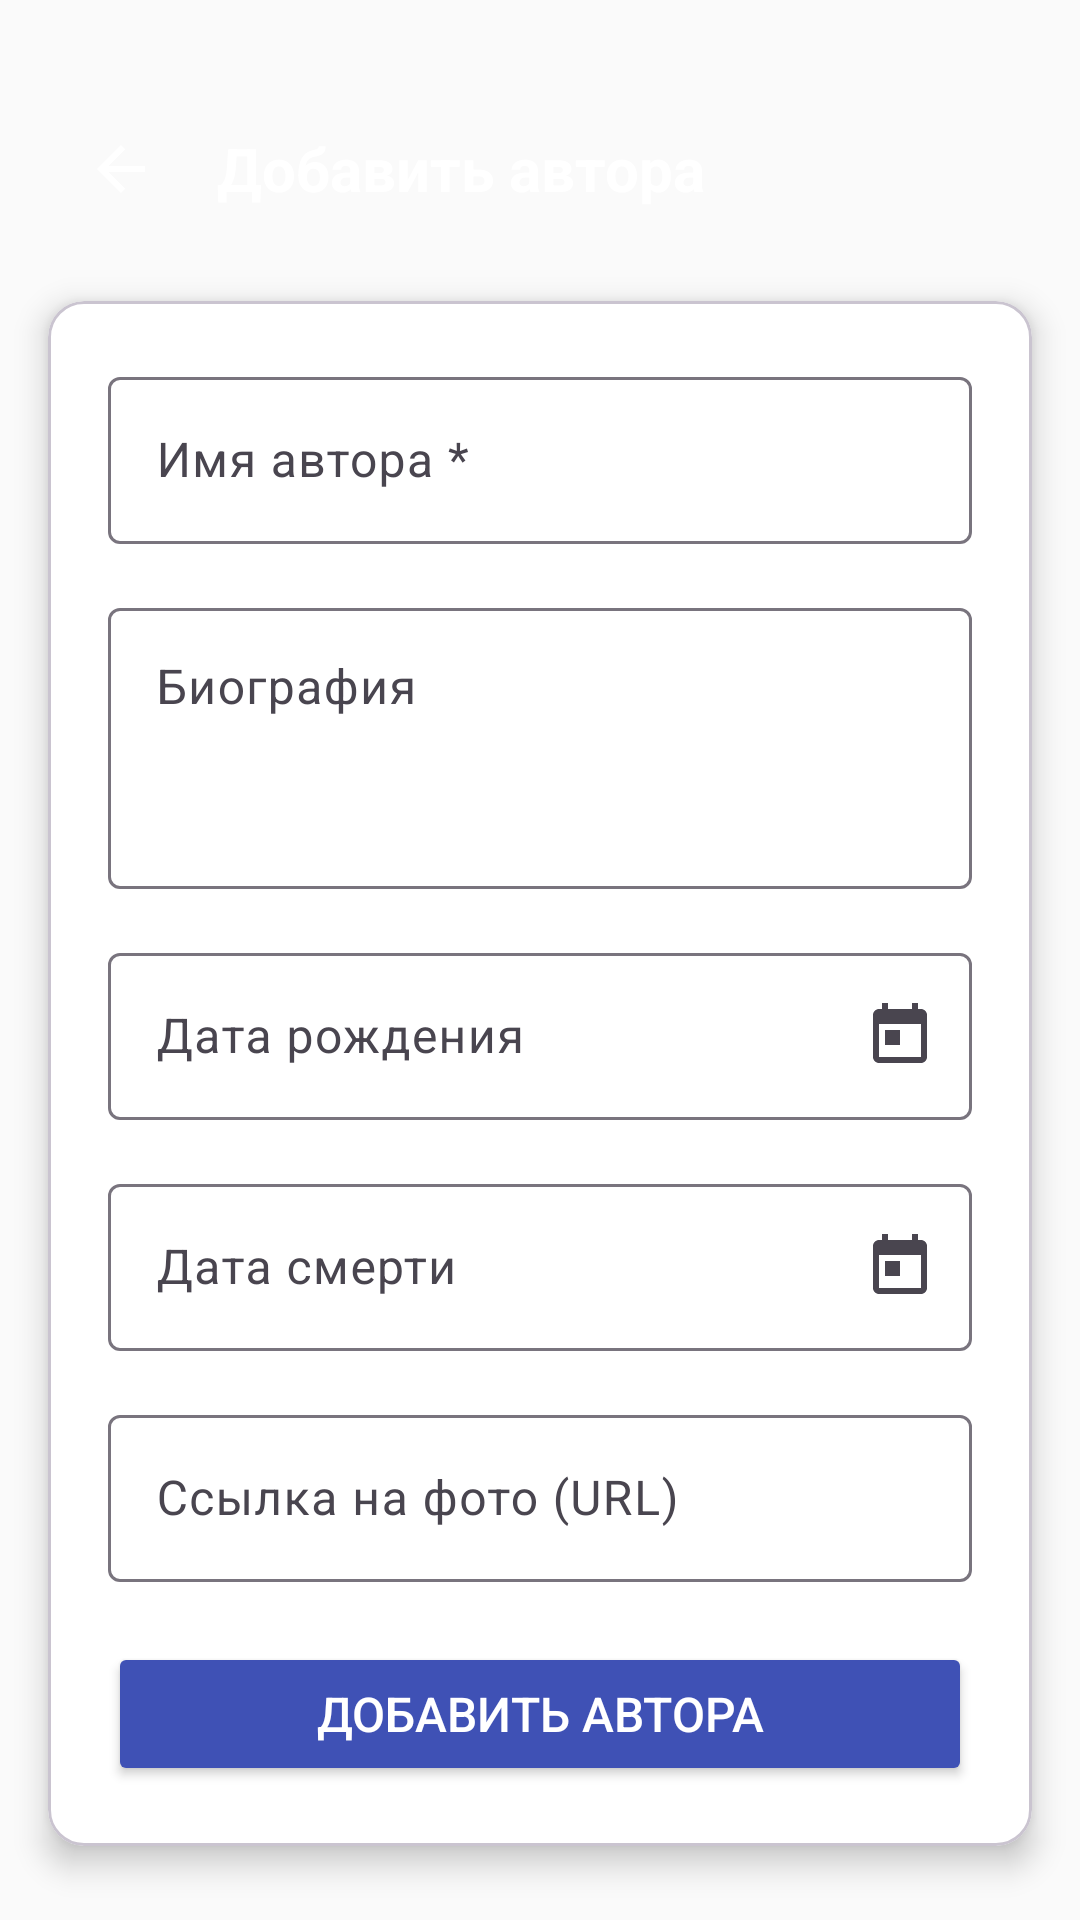

Reconstruct the res/layout file that produces this screen, plus the resources it refers to.
<!-- AndroidManifest.xml: application theme Theme.MuseumApp -->
<!-- res/layout/activity_add_author.xml -->
<?xml version="1.0" encoding="utf-8"?>
<LinearLayout
    xmlns:android="http://schemas.android.com/apk/res/android"
    xmlns:app="http://schemas.android.com/apk/res-auto"
    android:layout_width="match_parent"
    android:layout_height="match_parent"
    android:background="#FAFAFA"
    android:orientation="vertical"
    android:padding="16dp"
    android:clipChildren="false"
    android:clipToPadding="false">

    
    <LinearLayout
                android:id="@+id/topBar"
        android:layout_width="match_parent"
        android:layout_height="84dp"
        android:orientation="horizontal"
        android:gravity="center_vertical"
        android:paddingTop="28dp"
        android:background="@drawable/topbar_background"
        android:layout_marginStart="-16dp"
        android:layout_marginEnd="-16dp"
        android:layout_marginTop="-16dp"
        android:layout_marginBottom="16dp"
        android:paddingStart="16dp"
        android:paddingEnd="16dp"
        android:elevation="4dp">

        <ImageButton
            android:id="@+id/btnBack"
            android:layout_width="48dp"
            android:layout_height="48dp"
            android:src="@drawable/ic_arrow_back"
            android:background="?attr/selectableItemBackgroundBorderless"
            android:contentDescription="@string/cd_back"
            app:tint="@android:color/white" />

        <TextView
            android:layout_width="0dp"
            android:layout_height="wrap_content"
            android:layout_weight="1"
            android:text="@string/title_add_author"
            android:textColor="@android:color/white"
            android:textSize="20sp"
            android:textStyle="bold"
            android:paddingStart="8dp" />

    
        <ImageButton
            android:id="@+id/btnHome"
            android:layout_width="48dp"
            android:layout_height="48dp"
            android:src="@drawable/ic_home"
            android:background="?attr/selectableItemBackgroundBorderless"
            android:contentDescription="@string/cd_home"
            app:tint="@android:color/white" />

    </LinearLayout>

    
    <com.google.android.material.card.MaterialCardView
        android:layout_width="match_parent"
        android:layout_height="wrap_content"
        app:cardCornerRadius="12dp"
        app:cardElevation="6dp"
        app:cardBackgroundColor="@android:color/white">

        <LinearLayout
            android:layout_width="match_parent"
            android:layout_height="wrap_content"
            android:orientation="vertical"
            android:padding="20dp">

            
            <com.google.android.material.textfield.TextInputLayout
                android:layout_width="match_parent"
                android:layout_height="wrap_content"
                android:layout_marginBottom="16dp"
                style="@style/Widget.Material3.TextInputLayout.OutlinedBox">

                <com.google.android.material.textfield.TextInputEditText
                    android:id="@+id/editTextName"
                    android:layout_width="match_parent"
                    android:layout_height="wrap_content"
                    android:hint="@string/hint_author_name"
                    android:inputType="textPersonName"
                    android:maxLines="1" />

            </com.google.android.material.textfield.TextInputLayout>

            
            <com.google.android.material.textfield.TextInputLayout
                android:layout_width="match_parent"
                android:layout_height="wrap_content"
                android:layout_marginBottom="16dp"
                style="@style/Widget.Material3.TextInputLayout.OutlinedBox">

                <com.google.android.material.textfield.TextInputEditText
                    android:id="@+id/editTextBiography"
                    android:layout_width="match_parent"
                    android:layout_height="wrap_content"
                    android:hint="@string/label_biography"
                    android:inputType="textMultiLine"
                    android:minLines="3"
                    android:gravity="top|start" />

            </com.google.android.material.textfield.TextInputLayout>

            
            <com.google.android.material.textfield.TextInputLayout
                android:id="@+id/layoutBirthDate"
                android:layout_width="match_parent"
                android:layout_height="wrap_content"
                android:layout_marginBottom="16dp"
                style="@style/Widget.Material3.TextInputLayout.OutlinedBox"
                android:hint="@string/hint_birth_date"
                app:endIconMode="custom"
                app:endIconDrawable="@drawable/ic_calendar"
                app:endIconContentDescription="Выбрать дату рождения">

                <com.google.android.material.textfield.TextInputEditText
                    android:id="@+id/editTextBirthDate"
                    android:layout_width="match_parent"
                    android:layout_height="wrap_content"
                    android:focusable="false"
                    android:focusableInTouchMode="false"
                    android:cursorVisible="false"
                    android:inputType="none"
                    android:maxLines="1" />

            </com.google.android.material.textfield.TextInputLayout>

            
            <com.google.android.material.textfield.TextInputLayout
                android:id="@+id/layoutDeathDate"
                android:layout_width="match_parent"
                android:layout_height="wrap_content"
                android:layout_marginBottom="16dp"
                style="@style/Widget.Material3.TextInputLayout.OutlinedBox"
                android:hint="@string/hint_death_date"
                app:endIconMode="custom"
                app:endIconDrawable="@drawable/ic_calendar"
                app:endIconContentDescription="Выбрать дату смерти">

                <com.google.android.material.textfield.TextInputEditText
                    android:id="@+id/editTextDeathDate"
                    android:layout_width="match_parent"
                    android:layout_height="wrap_content"
                    android:focusable="false"
                    android:focusableInTouchMode="false"
                    android:cursorVisible="false"
                    android:inputType="none"
                    android:maxLines="1" />

            </com.google.android.material.textfield.TextInputLayout>

            
            <com.google.android.material.textfield.TextInputLayout
                android:layout_width="match_parent"
                android:layout_height="wrap_content"
                android:layout_marginBottom="20dp"
                style="@style/Widget.Material3.TextInputLayout.OutlinedBox">

                <com.google.android.material.textfield.TextInputEditText
                    android:id="@+id/editTextPhotoUrl"
                    android:layout_width="match_parent"
                    android:layout_height="wrap_content"
                    android:hint="@string/hint_photo_url"
                    android:inputType="textUri"
                    android:maxLines="1" />

            </com.google.android.material.textfield.TextInputLayout>

            
            <Button
                android:id="@+id/btnSave"
                android:layout_width="match_parent"
                android:layout_height="wrap_content"
                android:text="@string/title_add_author"
                android:backgroundTint="#3F51B5"
                android:textColor="@android:color/white"
                android:textSize="16sp" />

        </LinearLayout>
    </com.google.android.material.card.MaterialCardView>

    
    <ProgressBar
        android:id="@+id/progressBar"
        style="?android:attr/progressBarStyleLarge"
        android:layout_width="wrap_content"
        android:layout_height="wrap_content"
        android:layout_gravity="center"
        android:layout_marginTop="20dp"
        android:visibility="gone"
        android:indeterminateTint="#3F51B5" />

</LinearLayout>
<!-- resources referenced by this layout -->
<resources>
  <!-- drawable ic_arrow_back (drawable) -->
  <vector android:height="24dp" android:viewportWidth="24"
      android:viewportHeight="24" android:width="24dp"
      xmlns:android="http://schemas.android.com/apk/res/android">
      <path android:fillColor="@android:color/white" android:pathData="M20,11H7.83l5.59,-5.59L12,4l-8,8 8,8 1.41,-1.41L7.83,13H20v-2z"/>
  </vector>
  <!-- drawable ic_calendar (drawable) -->
  <vector xmlns:android="http://schemas.android.com/apk/res/android"
      android:width="24dp"
      android:height="24dp"
      android:viewportWidth="24"
      android:viewportHeight="24">
      <path
          android:fillColor="#757575"
          android:pathData="M19,3h-1V1h-2v2H8V1H6v2H5C3.89,3 3,3.9 3,5v14c0,1.1 0.89,2 2,2h14c1.1,0 2,-0.9 2,-2V5C21,3.9 20.1,3 19,3zM19,19H5V8h14v11zM7,10h5v5H7z"/>
  </vector>
  <string name="cd_back">Назад</string>
  <string name="cd_home">Главное меню</string>
  <string name="hint_author_name">Имя автора *</string>
  <string name="hint_birth_date">Дата рождения</string>
  <string name="hint_death_date">Дата смерти</string>
  <string name="hint_photo_url">Ссылка на фото (URL)</string>
  <string name="label_biography">Биография</string>
  <string name="title_add_author">Добавить автора</string>
  <style name="Theme.MuseumApp" parent="Base.Theme.MuseumApp" />
  <style name="Base.Theme.MuseumApp" parent="Theme.Material3.Light.NoActionBar">
          
          
          
          <item name="colorPrimary">@color/colorPrimary</item>
          <item name="colorPrimaryVariant">@color/colorPrimaryVariant</item>
          <item name="colorOnPrimary">@color/white</item>
  
          <item name="android:textColorPrimary">@color/colorTextPrimary</item>
          <item name="android:textColorSecondary">@color/colorTextSecondary</item>
          <item name="android:editTextColor">@color/colorTextPrimary</item>
          <item name="colorOnSurface">@color/colorTextPrimary</item>
      </style>
  <color name="colorPrimary">#3F51B5</color>
  <color name="colorPrimaryVariant">#283593</color>
  <color name="white">#FFFFFFFF</color>
  <color name="colorTextPrimary">#212121</color>
  <color name="colorTextSecondary">#757575</color>
</resources>
